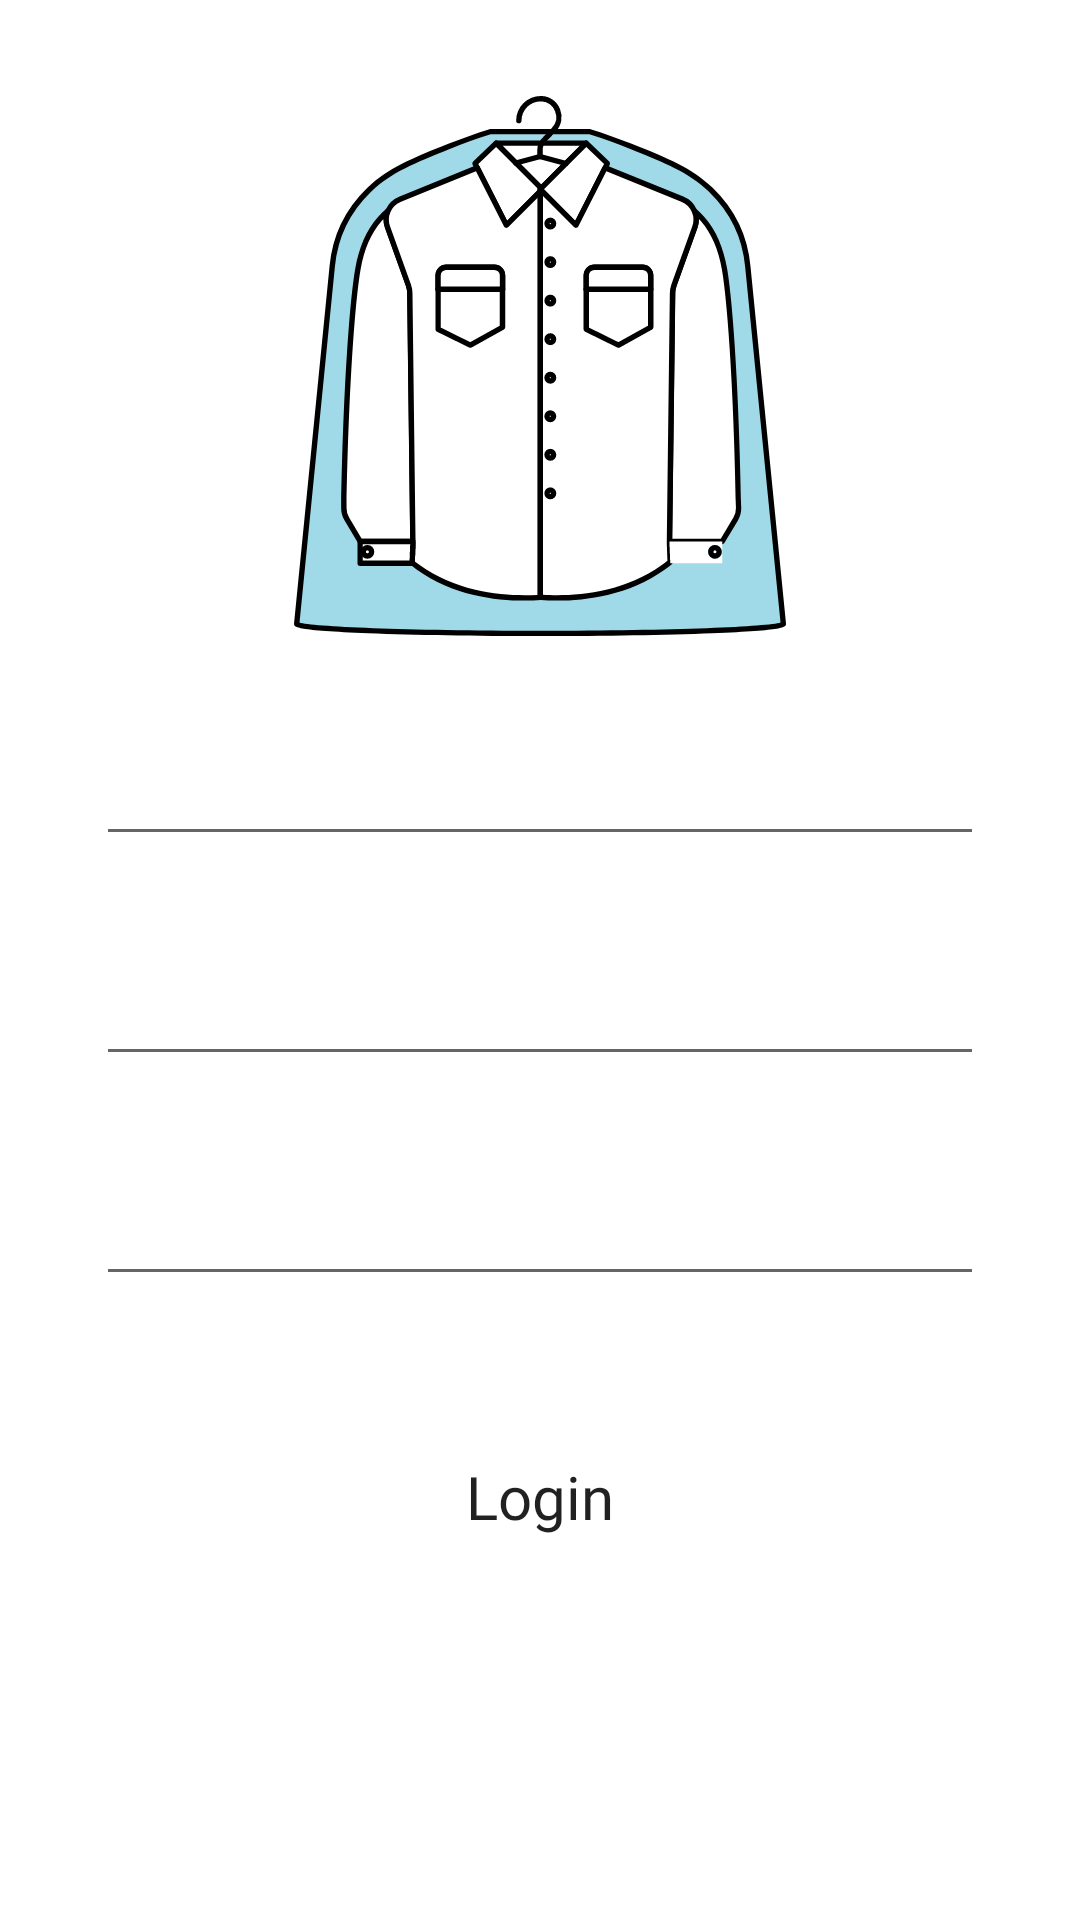

Android layout source for this screen:
<!-- AndroidManifest.xml: application theme Theme.DryCreanMapRoute -->
<!-- res/layout/fragment_login.xml -->
<?xml version="1.0" encoding="utf-8"?>
<androidx.constraintlayout.widget.ConstraintLayout
    xmlns:android="http://schemas.android.com/apk/res/android"
    xmlns:app="http://schemas.android.com/apk/res-auto"
    xmlns:tools="http://schemas.android.com/tools"
    android:layout_width="match_parent"
    android:layout_height="match_parent"
    tools:context="ui.LoginFragment">


    <ImageView
        android:id="@+id/imageView"
        android:layout_width="180dp"
        android:layout_height="180dp"
        android:layout_marginStart="32dp"
        android:layout_marginTop="32dp"
        android:layout_marginEnd="32dp"
        android:src="@drawable/ic_shirt"
        app:layout_constraintEnd_toEndOf="parent"
        app:layout_constraintStart_toStartOf="parent"
        app:layout_constraintTop_toTopOf="parent" />

    <androidx.appcompat.widget.AppCompatEditText
        android:id="@+id/et_username"
        android:layout_width="match_parent"
        android:layout_height="wrap_content"
        android:layout_marginStart="32dp"
        android:layout_marginTop="32dp"
        android:layout_marginEnd="32dp"
        app:layout_constraintEnd_toEndOf="parent"
        app:layout_constraintStart_toStartOf="parent"
        app:layout_constraintTop_toBottomOf="@+id/imageView"></androidx.appcompat.widget.AppCompatEditText>

    <androidx.appcompat.widget.AppCompatEditText
        android:id="@+id/et_email"
        android:layout_width="match_parent"
        android:layout_height="0dp"
        android:layout_marginStart="32dp"
        android:layout_marginTop="32dp"
        android:layout_marginEnd="32dp"
        app:layout_constraintEnd_toEndOf="parent"
        app:layout_constraintStart_toStartOf="parent"
        app:layout_constraintTop_toBottomOf="@+id/et_username"></androidx.appcompat.widget.AppCompatEditText>

    <androidx.appcompat.widget.AppCompatEditText
        android:id="@+id/et_password"
        android:layout_width="match_parent"
        android:layout_height="0dp"
        android:layout_marginStart="32dp"
        android:layout_marginTop="32dp"
        android:layout_marginEnd="32dp"
        app:layout_constraintEnd_toEndOf="parent"
        app:layout_constraintStart_toStartOf="parent"
        app:layout_constraintTop_toBottomOf="@+id/et_email"></androidx.appcompat.widget.AppCompatEditText>

    <TextView
        android:id="@+id/tv_login_btn"
        android:layout_width="0dp"
        android:layout_height="70dp"
        android:layout_marginStart="32dp"
        android:layout_marginTop="32dp"
        android:layout_marginEnd="32dp"
        android:fontFamily="@font/archivo_black"
        android:gravity="center"
        android:text="@string/login"
        android:textAlignment="center"
        android:textAppearance="@style/TextAppearance.AppCompat.Large"
        android:textSize="20sp"
        app:layout_constraintEnd_toEndOf="parent"
        app:layout_constraintStart_toStartOf="parent"
        app:layout_constraintTop_toBottomOf="@+id/et_password" />
</androidx.constraintlayout.widget.ConstraintLayout>
<!-- resources referenced by this layout -->
<resources>
  <!-- drawable ic_shirt: vector/xml drawable (drawable, 14907 chars, omitted) -->
  <string name="login">Login</string>
  <style name="Theme.DryCreanMapRoute" parent="Theme.MaterialComponents.DayNight.NoActionBar">
          
          <item name="colorPrimary">@color/red_500</item>
          <item name="colorPrimaryVariant">@color/red_700</item>
          <item name="colorOnPrimary">@color/white</item>
          
          <item name="colorSecondary">@color/teal_200</item>
          <item name="colorSecondaryVariant">@color/teal_700</item>
          <item name="colorOnSecondary">@color/black</item>
          
          <item name="android:statusBarColor" tools:targetApi="l">?attr/colorPrimaryVariant</item>
          
      </style>
  <color name="red_500">#FFF44336</color>
  <color name="red_700">#FFD32F2F</color>
  <color name="white">#FFFFFFFF</color>
  <color name="teal_200">#FF03DAC5</color>
  <color name="teal_700">#FF018786</color>
  <color name="black">#FF000000</color>
</resources>
